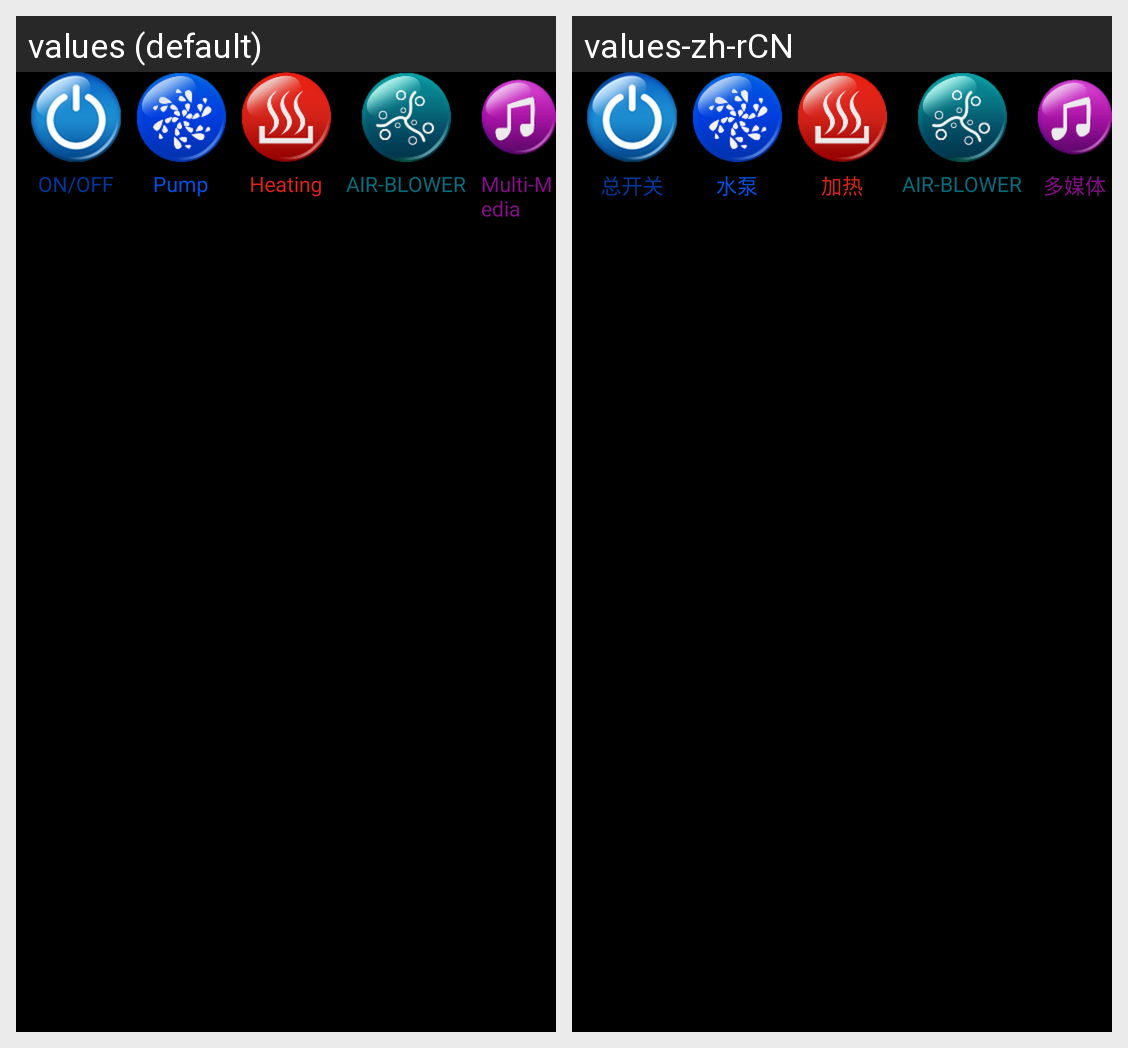

The same Android screen rendered under two of its app's locales, left to right. List the strings drawn on it with the default value and each locale's translation.
Android screen res/layout/layout_yugang.xml rendered under 2 locales, left to right: values (default), values-zh-rCN. Device: Nexus 5 (rendered at 1080×1920; each locale shown at half size, 540×960, under a caption strip naming it); theme android:Theme.NoTitleBar.
Strings drawn on this screen, with the default value and each locale's value (text and hints the layout hard-codes, and strings that could not be matched under every locale, appear in the picture but are not listed):

set
  values: ON/OFF
  values-zh-rCN: 总开关

water_pump
  values: Pump
  values-zh-rCN: 水泵

heat
  values: Heating
  values-zh-rCN: 加热

multi_media
  values: Multi-Media
  values-zh-rCN: 多媒体
